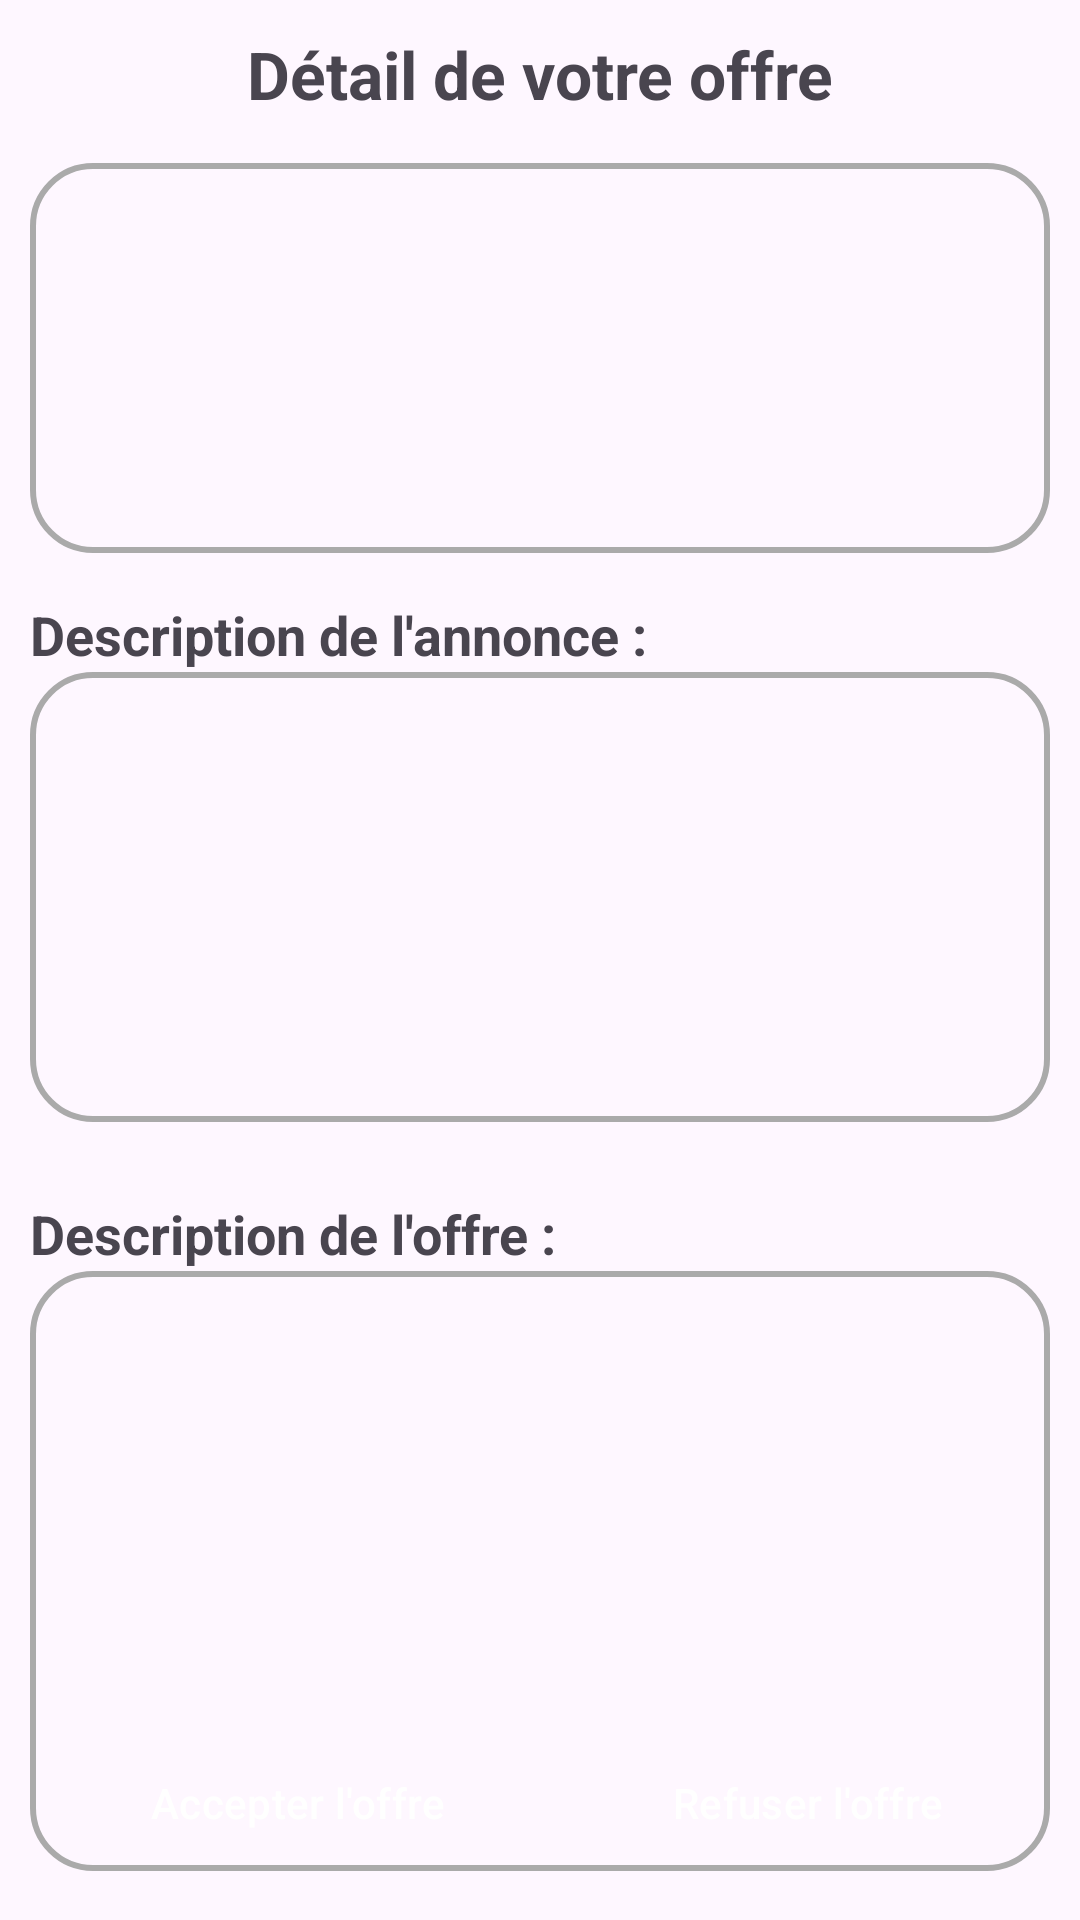

Here is an Android app screen rendered from its layout file. Give the layout XML and the strings, colors and styles it references.
<!-- AndroidManifest.xml: application theme Base.Theme.Promocare_android -->
<!-- res/layout/activity_offer_detail_user.xml -->
<?xml version="1.0" encoding="utf-8"?>
<androidx.constraintlayout.widget.ConstraintLayout xmlns:android="http://schemas.android.com/apk/res/android"
    android:layout_width="match_parent"
    android:layout_height="match_parent"
    xmlns:app="http://schemas.android.com/apk/res-auto">

    <LinearLayout
        android:layout_width="match_parent"
        android:layout_height="match_parent"
        android:layout_margin="10dp"
        android:orientation="vertical"
        >

        <TextView
            android:layout_width="match_parent"
            android:layout_height="wrap_content"
            android:textSize="22sp"
            android:textStyle="bold"
            android:gravity="center"
            android:text="@string/d_tail_de_votre_offre"
            />

        <LinearLayout
            android:layout_width="match_parent"
            android:layout_height="wrap_content"
            android:layout_marginTop="15dp"
            android:background="@drawable/circle_linear"
            android:orientation="horizontal">

            <ImageView
                android:id="@+id/offer_detail_image_user"
                android:layout_width="110dp"
                android:layout_height="110dp"
                android:layout_marginEnd="15dp"
                android:layout_marginStart="15dp"
                android:layout_marginTop="10dp"
                android:layout_marginBottom="10dp"
                android:contentDescription="@string/annonce"
                />

            <LinearLayout
                android:layout_width="0dp"
                android:layout_height="match_parent"
                android:layout_margin="15dp"
                android:layout_weight="2"
                android:orientation="vertical">

                <TextView
                    android:id="@+id/offer_detail_annonce_tilte_user"
                    android:layout_width="match_parent"
                    android:layout_height="wrap_content"
                    android:textSize="18sp"
                    android:textStyle="bold"
                    />

                <TextView
                    android:id="@+id/offer_detail_sender_user"
                    android:layout_width="match_parent"
                    android:layout_height="wrap_content"
                    android:layout_marginTop="15dp"
                    android:textSize="18sp"
                    />

                <TextView
                    android:id="@+id/offer_detail_annonce_date_user"
                    android:layout_width="match_parent"
                    android:layout_height="wrap_content"
                    android:layout_marginTop="15dp"
                    android:textSize="16sp"
                    />

            </LinearLayout>

        </LinearLayout>

        <TextView
            android:layout_width="wrap_content"
            android:layout_height="wrap_content"
            android:textStyle="bold"
            android:textSize="18sp"
            android:layout_marginTop="15dp"
            android:layout_marginBottom="-15dp"
            android:text="@string/description_de_l_annonce"/>

        <ScrollView
            android:layout_marginTop="15dp"
            android:layout_width="match_parent"
            android:padding="20dp"
            android:background="@drawable/circle_linear"
            android:layout_height="150dp">

            <TextView
                android:id="@+id/offer_detail_description_annonce_user"
                android:layout_width="match_parent"
                android:layout_height="wrap_content"
                android:textSize="16sp"/>

        </ScrollView>

        <TextView
            android:layout_width="match_parent"
            android:layout_height="wrap_content"
            android:layout_marginTop="25dp"
            android:layout_marginBottom="-15dp"
            android:text="@string/description_de_l_offre"
            android:textStyle="bold"
            android:textSize="18sp"/>

        <ScrollView
            android:layout_marginTop="15dp"
            android:layout_width="match_parent"
            android:padding="20dp"
            android:layout_height="200dp"
            android:background="@drawable/circle_linear">

            <TextView
                android:id="@+id/offer_detail_offer_user"
                android:layout_width="match_parent"
                android:layout_height="wrap_content"
                android:textSize="16sp"/>

        </ScrollView>

    </LinearLayout>

    <LinearLayout
        style="?android:attr/buttonBarStyle"
        android:layout_width="match_parent"
        android:layout_height="wrap_content"
        app:layout_constraintStart_toStartOf="parent"
        app:layout_constraintEnd_toEndOf="parent"
        android:layout_marginStart="15dp"
        android:layout_marginEnd="15dp"
        android:layout_marginBottom="15dp"
        app:layout_constraintBottom_toBottomOf="parent"
        android:orientation="horizontal">

        <Button
            android:id="@+id/offer_detail_accept_user"
            style="?android:attr/buttonBarButtonStyle"
            android:layout_width="0dp"
            android:layout_height="wrap_content"
            android:layout_marginEnd="10dp"
            android:layout_weight="1"
            android:textColor="@color/white"
            android:text="@string/accepter_l_offre"
            android:backgroundTint="@color/accept" />

        <Button
            android:id="@+id/offer_detail_refuse_user"
            style="?android:attr/buttonBarButtonStyle"
            android:layout_width="0dp"
            android:layout_height="wrap_content"
            android:layout_weight="1"
            android:textColor="@color/white"
            android:text="@string/refuser_l_offre"
            android:backgroundTint="@color/error"/>

    </LinearLayout>
</androidx.constraintlayout.widget.ConstraintLayout>
<!-- resources referenced by this layout -->
<resources>
  <color name="accept">#8BC34A</color>
  <color name="error">#FF0000</color>
  <color name="white">#FFFFFFFF</color>
  <!-- drawable circle_linear (drawable) -->
  <?xml version="1.0" encoding="utf-8"?>
  <shape xmlns:android="http://schemas.android.com/apk/res/android">
      <solid android:color="@android:color/transparent" />
      <stroke
          android:width="2dp"
          android:color="@android:color/darker_gray" />
      <corners android:radius="20dp" />
  </shape>
  <string name="accepter_l_offre">Accepter l\'offre</string>
  <string name="annonce">ANNONCE</string>
  <string name="d_tail_de_votre_offre">Détail de votre offre</string>
  <string name="description_de_l_annonce">Description de l\'annonce :</string>
  <string name="description_de_l_offre">Description de l\'offre :</string>
  <string name="refuser_l_offre">Refuser l\'offre</string>
  <style name="Base.Theme.Promocare_android" parent="Theme.Material3.DayNight.NoActionBar">
          
          
          <item name="bottomNavigationStyle">@style/BottomNavigationViewStyle</item>
      </style>
  <style name="BottomNavigationViewStyle" parent="Widget.MaterialComponents.BottomNavigationView">
          <item name="itemTextAppearanceActive">@style/BottomNavigationTextStyle</item>
          <item name="itemTextAppearanceInactive">@style/BottomNavigationTextStyle</item>
      </style>
  <style name="BottomNavigationTextStyle" parent="TextAppearance.AppCompat.Caption">
          <item name="android:layout_marginTop">4dp</item> 
      </style>
</resources>
